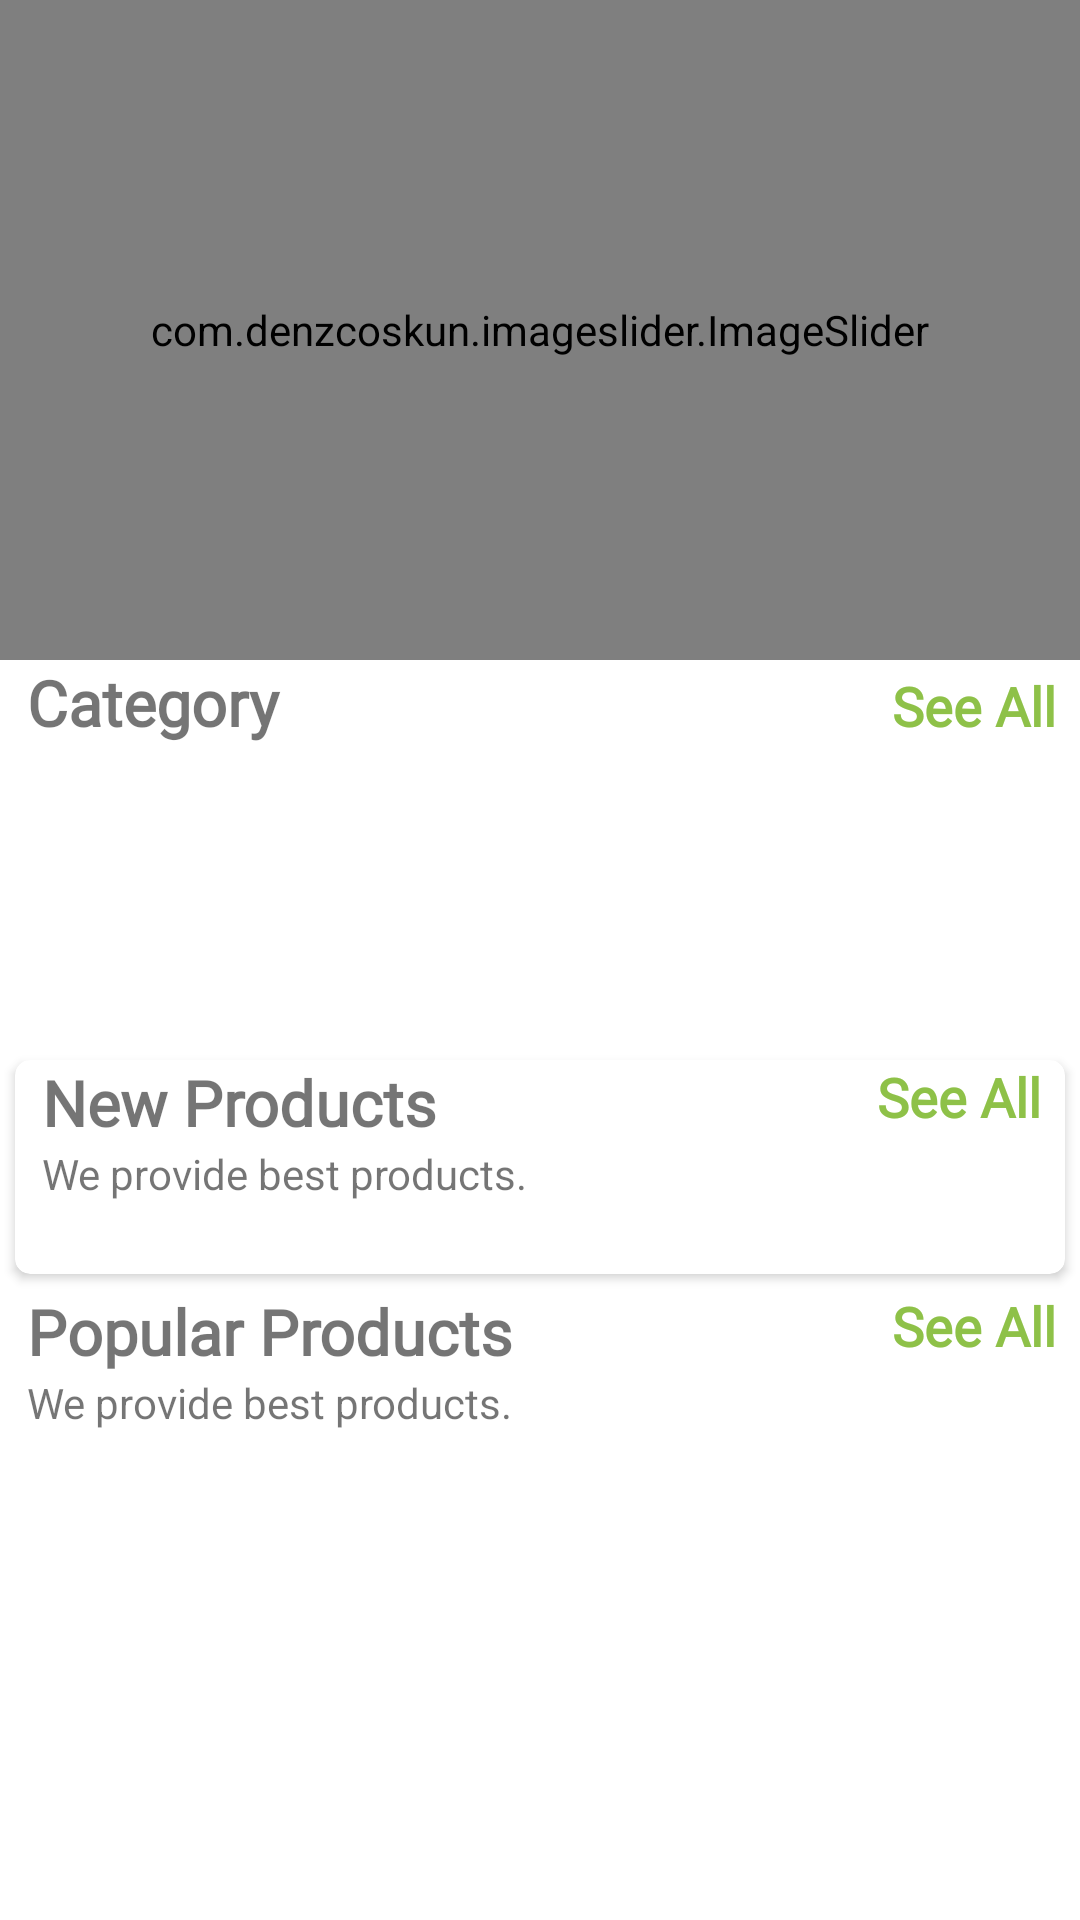

Android layout source for this screen:
<!-- AndroidManifest.xml: application theme Theme.SportsShop -->
<!-- res/layout/fragment_home.xml -->
<?xml version="1.0" encoding="utf-8"?>
<androidx.core.widget.NestedScrollView xmlns:android="http://schemas.android.com/apk/res/android"
    xmlns:tools="http://schemas.android.com/tools"
    android:layout_width="match_parent"
    android:layout_height="match_parent"
    xmlns:app="http://schemas.android.com/apk/res-auto"
    tools:context=".fragments.HomeFragment">

    <LinearLayout
        android:id="@+id/home_layout"
        android:layout_width="match_parent"
        android:layout_height="match_parent"
        android:orientation="vertical"
        >

        <com.denzcoskun.imageslider.ImageSlider
            android:id="@+id/image_slider"
            android:layout_width="match_parent"
            android:layout_height="220dp"
            app:iss_auto_cycle="true"
            app:iss_delay="0"
            app:iss_period="1000" />

        <LinearLayout
            android:layout_width="match_parent"
            android:layout_height="wrap_content"
            android:layout_marginLeft="9dp"
            android:orientation="horizontal"
            android:weightSum="2">

            <TextView
                android:layout_width="wrap_content"
                android:layout_height="wrap_content"
                android:layout_weight="1"
                android:fontFamily="@font/sulphur_point_bold"
                android:text="@string/category"
                android:textSize="21sp"
                android:textStyle="bold" />

            <TextView
                android:id="@+id/category_see_all"
                android:layout_width="wrap_content"
                android:layout_height="wrap_content"
                android:layout_marginRight="8dp"
                android:layout_weight="1"
                android:fontFamily="@font/sulphur_point_bold"
                android:gravity="end"
                android:text="@string/see_all"
                android:textColor="@color/lightlavander"
                android:textSize="18sp"
                android:textStyle="bold" />

        </LinearLayout>

        <androidx.recyclerview.widget.RecyclerView
            android:id="@+id/rec_category"
            android:layout_width="wrap_content"
            android:layout_height="90dp"
            android:layout_marginLeft="9dp"
            android:layout_marginTop="10dp" />

        <androidx.cardview.widget.CardView
            android:layout_width="match_parent"
            android:layout_height="wrap_content"
            android:layout_margin="5dp"
            android:layout_marginTop="10dp"
            android:elevation="6dp"
            app:cardCornerRadius="5dp">


            <LinearLayout
                android:layout_width="match_parent"
                android:layout_height="match_parent"
                android:orientation="vertical">

                <RelativeLayout
                    android:layout_width="wrap_content"
                    android:layout_height="wrap_content">

                    <TextView
                        android:id="@+id/new_product_name"
                        android:layout_width="wrap_content"
                        android:layout_height="wrap_content"
                        android:layout_marginLeft="9dp"
                        android:fontFamily="@font/sulphur_point_bold"
                        android:text="@string/new_products"
                        android:textSize="21sp"
                        android:textStyle="bold" />

                    <TextView
                        android:layout_width="wrap_content"
                        android:layout_height="wrap_content"
                        android:layout_below="@+id/new_product_name"
                        android:layout_marginLeft="9dp"
                        android:text="@string/best" />

                    <TextView
                        android:id="@+id/newProducts_see_all"
                        android:layout_width="wrap_content"
                        android:layout_height="wrap_content"
                        android:layout_alignParentEnd="true"
                        android:layout_marginRight="8dp"
                        android:fontFamily="@font/sulphur_point_bold"
                        android:text="@string/see_all"
                        android:textColor="@color/lightlavander"
                        android:textSize="18sp"
                        android:textStyle="bold" />
                </RelativeLayout>

                <androidx.recyclerview.widget.RecyclerView
                    android:id="@+id/new_product_rec"
                    android:layout_width="wrap_content"
                    android:layout_height="wrap_content"
                    android:layout_margin="7dp"
                    android:layout_marginTop="6dp"
                    android:padding="5dp" />
            </LinearLayout>

        </androidx.cardview.widget.CardView>

        <LinearLayout
            android:layout_width="match_parent"
            android:layout_height="match_parent"
            android:orientation="vertical">

            <RelativeLayout
                android:layout_width="wrap_content"
                android:layout_height="wrap_content">

                <TextView
                    android:id="@+id/popular_products"
                    android:layout_width="wrap_content"
                    android:layout_height="wrap_content"
                    android:layout_marginLeft="9dp"
                    android:fontFamily="@font/sulphur_point_bold"
                    android:text="@string/pop_products"
                    android:textSize="21sp"
                    android:textStyle="bold" />

                <TextView
                    android:layout_width="wrap_content"
                    android:layout_height="wrap_content"
                    android:layout_below="@+id/popular_products"
                    android:layout_marginLeft="9dp"
                    android:text="@string/best" />

                <TextView
                    android:id="@+id/popular_see_all"
                    android:layout_width="wrap_content"
                    android:layout_height="wrap_content"
                    android:layout_alignParentEnd="true"
                    android:layout_marginRight="8dp"
                    android:fontFamily="@font/sulphur_point_bold"
                    android:text="@string/see_all"
                    android:textColor="@color/lightlavander"
                    android:textSize="18sp"
                    android:textStyle="bold" />
            </RelativeLayout>

            <androidx.recyclerview.widget.RecyclerView
                android:id="@+id/popular_rec"
                android:layout_width="wrap_content"
                android:layout_height="wrap_content"
                android:layout_gravity="center"
                android:layout_margin="7dp"
                android:layout_marginTop="6dp"
                android:padding="5dp" />
        </LinearLayout>




    </LinearLayout>



</androidx.core.widget.NestedScrollView>
<!-- resources referenced by this layout -->
<resources>
  <color name="lightlavander">#8EC148</color>
  <string name="best">We provide best products.</string>
  <string name="category">Category</string>
  <string name="new_products">New Products</string>
  <string name="pop_products">Popular Products</string>
  <string name="see_all">See All</string>
  <style name="Theme.SportsShop" parent="Theme.MaterialComponents.DayNight.NoActionBar">
          
          <item name="colorPrimary">@color/lightlavander</item>
          <item name="colorPrimaryVariant">@color/purple_700</item>
          <item name="colorOnPrimary">@color/white</item>
          
          <item name="colorSecondary">@color/teal_200</item>
          <item name="colorSecondaryVariant">@color/teal_700</item>
          <item name="colorOnSecondary">@color/black</item>
          
          <item name="android:statusBarColor">?attr/colorPrimaryVariant</item>
          
      </style>
  <color name="purple_700">#FF3700B3</color>
  <color name="white">#FFFFFFFF</color>
  <color name="teal_200">#FF03DAC5</color>
  <color name="teal_700">#FF018786</color>
  <color name="black">#FF000000</color>
</resources>
